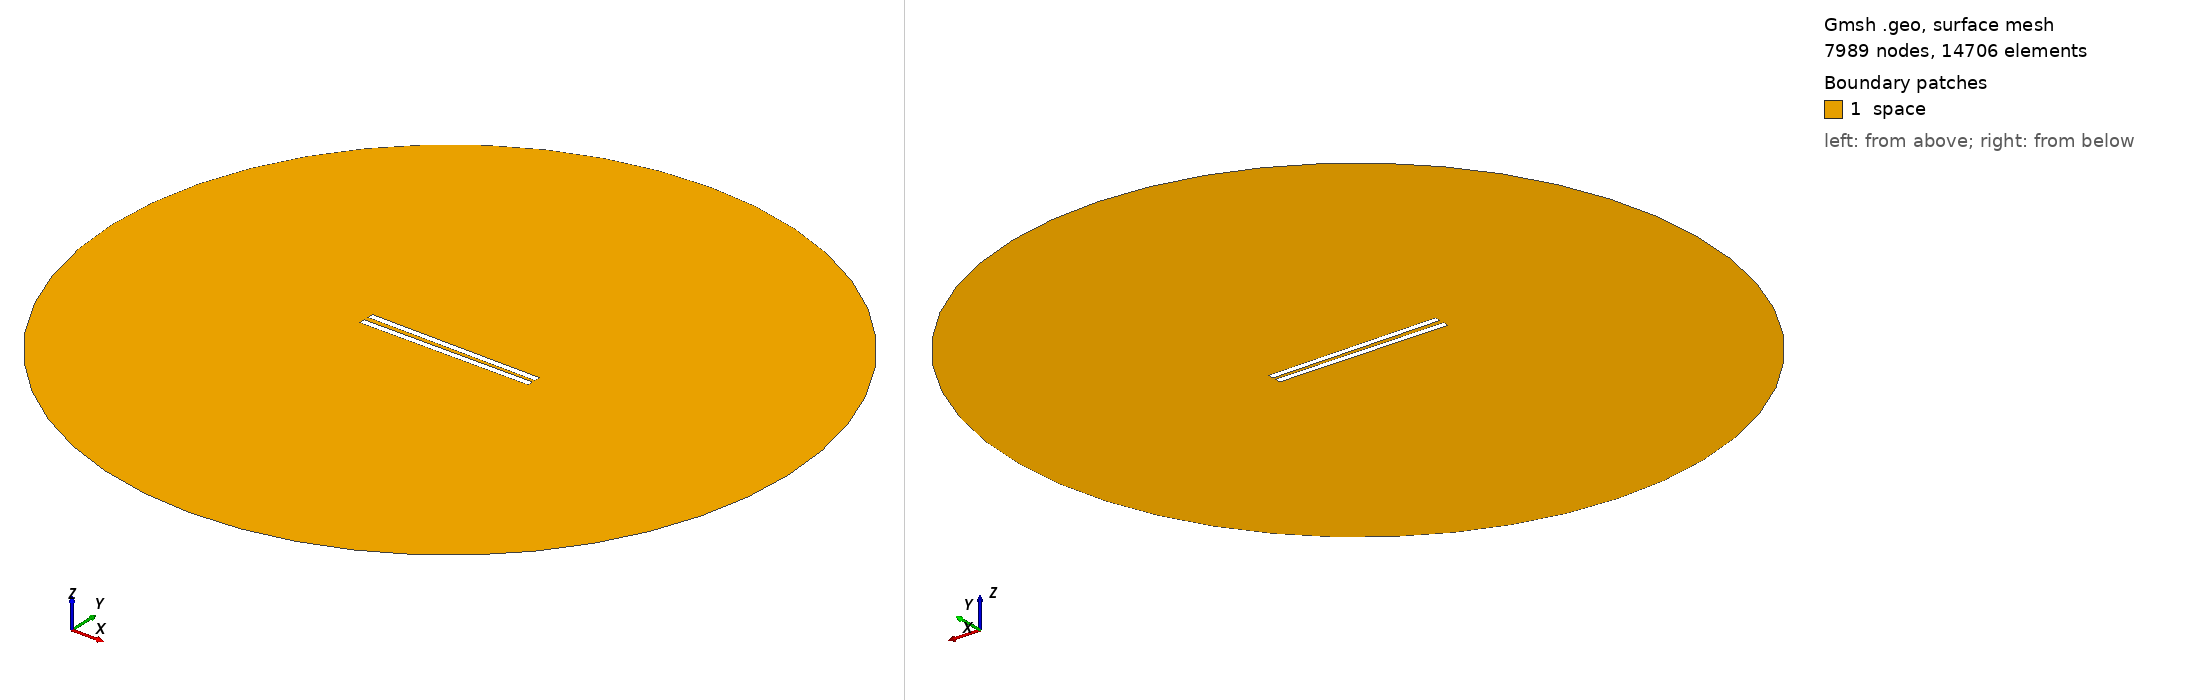

Gmsh geometry script, surface-meshed: 7989 nodes, 14706 surface elements. Boundary patches (legend numbers): 1 space. Left view from above one corner, right view from below the opposite corner. Legend entries are the model's physical surfaces. The drawing asked Gmsh for element sizes between 1% and 20% of the model's largest extent; the script's own settings can give other sizes.

=== 278.geo (drawn) ===
// Set the geometry kernel
SetFactory("OpenCASCADE");

//---------------------------------------
// Rectangles
//---------------------------------------

// Rectangle 1 (top)
Point(1) = {-49.78888888888889, 1.1388888888888888, 0, 1.0};
Point(2) = {49.78888888888889, 1.1388888888888888, 0, 1.0};
Point(3) = {49.78888888888889, 4.716666666666667, 0, 1.0};
Point(4) = {-49.78888888888889, 4.716666666666667, 0, 1.0};

Line(1) = {1, 2};
Line(2) = {2, 3};
Line(3) = {3, 4};
Line(4) = {4, 1};

Line Loop(1) = {1, 2, 3, 4};
Plane Surface(1) = {1};

Rotate { {0, 0, 1}, {0,  1.1388888888888888,  0}, -0.01 } {
  Surface{1};
}

// Rectangle 2 (bottom)
Point(5) = {-49.78888888888889, -1.1388888888888888, 0, 1.0};
Point(6) = {49.78888888888889, -1.1388888888888888, 0, 1.0};
Point(7) = {49.78888888888889, -4.716666666666667, 0, 1.0};
Point(8) = {-49.78888888888889, -4.716666666666667, 0, 1.0};

Line(5) = {5, 6};
Line(6) = {6, 7};
Line(7) = {7, 8};
Line(8) = {8, 5};

Line Loop(2) = {5, 6, 7, 8};
Plane Surface(2) = {2}; 


//---------------------------------------
// Circle
//---------------------------------------

// Define points
Point(9) = {0, 0, 0};        // Center
Point(10) = {200, 0, 0};     // Start point
Point(11) = {0, 200, 0};     // 90 degrees
Point(12) = {-200, 0, 0};    // 180 degrees
Point(13) = {0, -200, 0};    // 270 degrees

// Define circle arcs (each needs start, center, end)
Circle(9) = {10, 9, 11};
Circle(10) = {11, 9, 12};
Circle(11) = {12, 9, 13};
Circle(12) = {13, 9, 10};

// Define curve loop and surface if needed
Curve Loop(3) = {9, 10, 11, 12};
Surface(3) = {3};

//---------------------------------------
// Define Physical Groups
//---------------------------------------                

//--- Physical Curves
// Physical groups for boundaries
Physical Line("force_segment", 10) = {1};
Physical Line("upper_plate", 11) = {2, 3, 4};
Physical Line("lower_plate", 12) = {5, 6, 7, 8};
Physical Line("boundary", 20) = {9, 10, 11, 12};

// Subtract Rectangles from Circle
BooleanDifference{ Surface{3}; Delete; }{ Surface{1}; Surface{2}; Delete; }
//--- Physical Surfaces
Physical Surface("space", 30) = {3};


//---------------------------------------
// Fine mesh near the plates
//--------------------------------------- 

// Define a distance field for mesh refinement
Field[1] = Distance;
Field[1].CurvesList = {1, 2, 3, 4, 5, 6, 7, 8};  // Rectangle curves
Field[1].NumPointsPerCurve = 200;

c = 0.3;
// Define threshold field to control mesh size based on distance to attractor
Field[2] = Threshold;
Field[2].IField = 1;
Field[2].LcMin = c; // Minimum element size near the attractor
Field[2].LcMax = 100*c;  // Maximum element size away from the attractor
Field[2].DistMin = 0.01;
Field[2].DistMax = 40;

Background Field = 2;

//---------------------------------------
// 6. Generate the Mesh
//---------------------------------------
Mesh 2;  // 2D mesh generation
